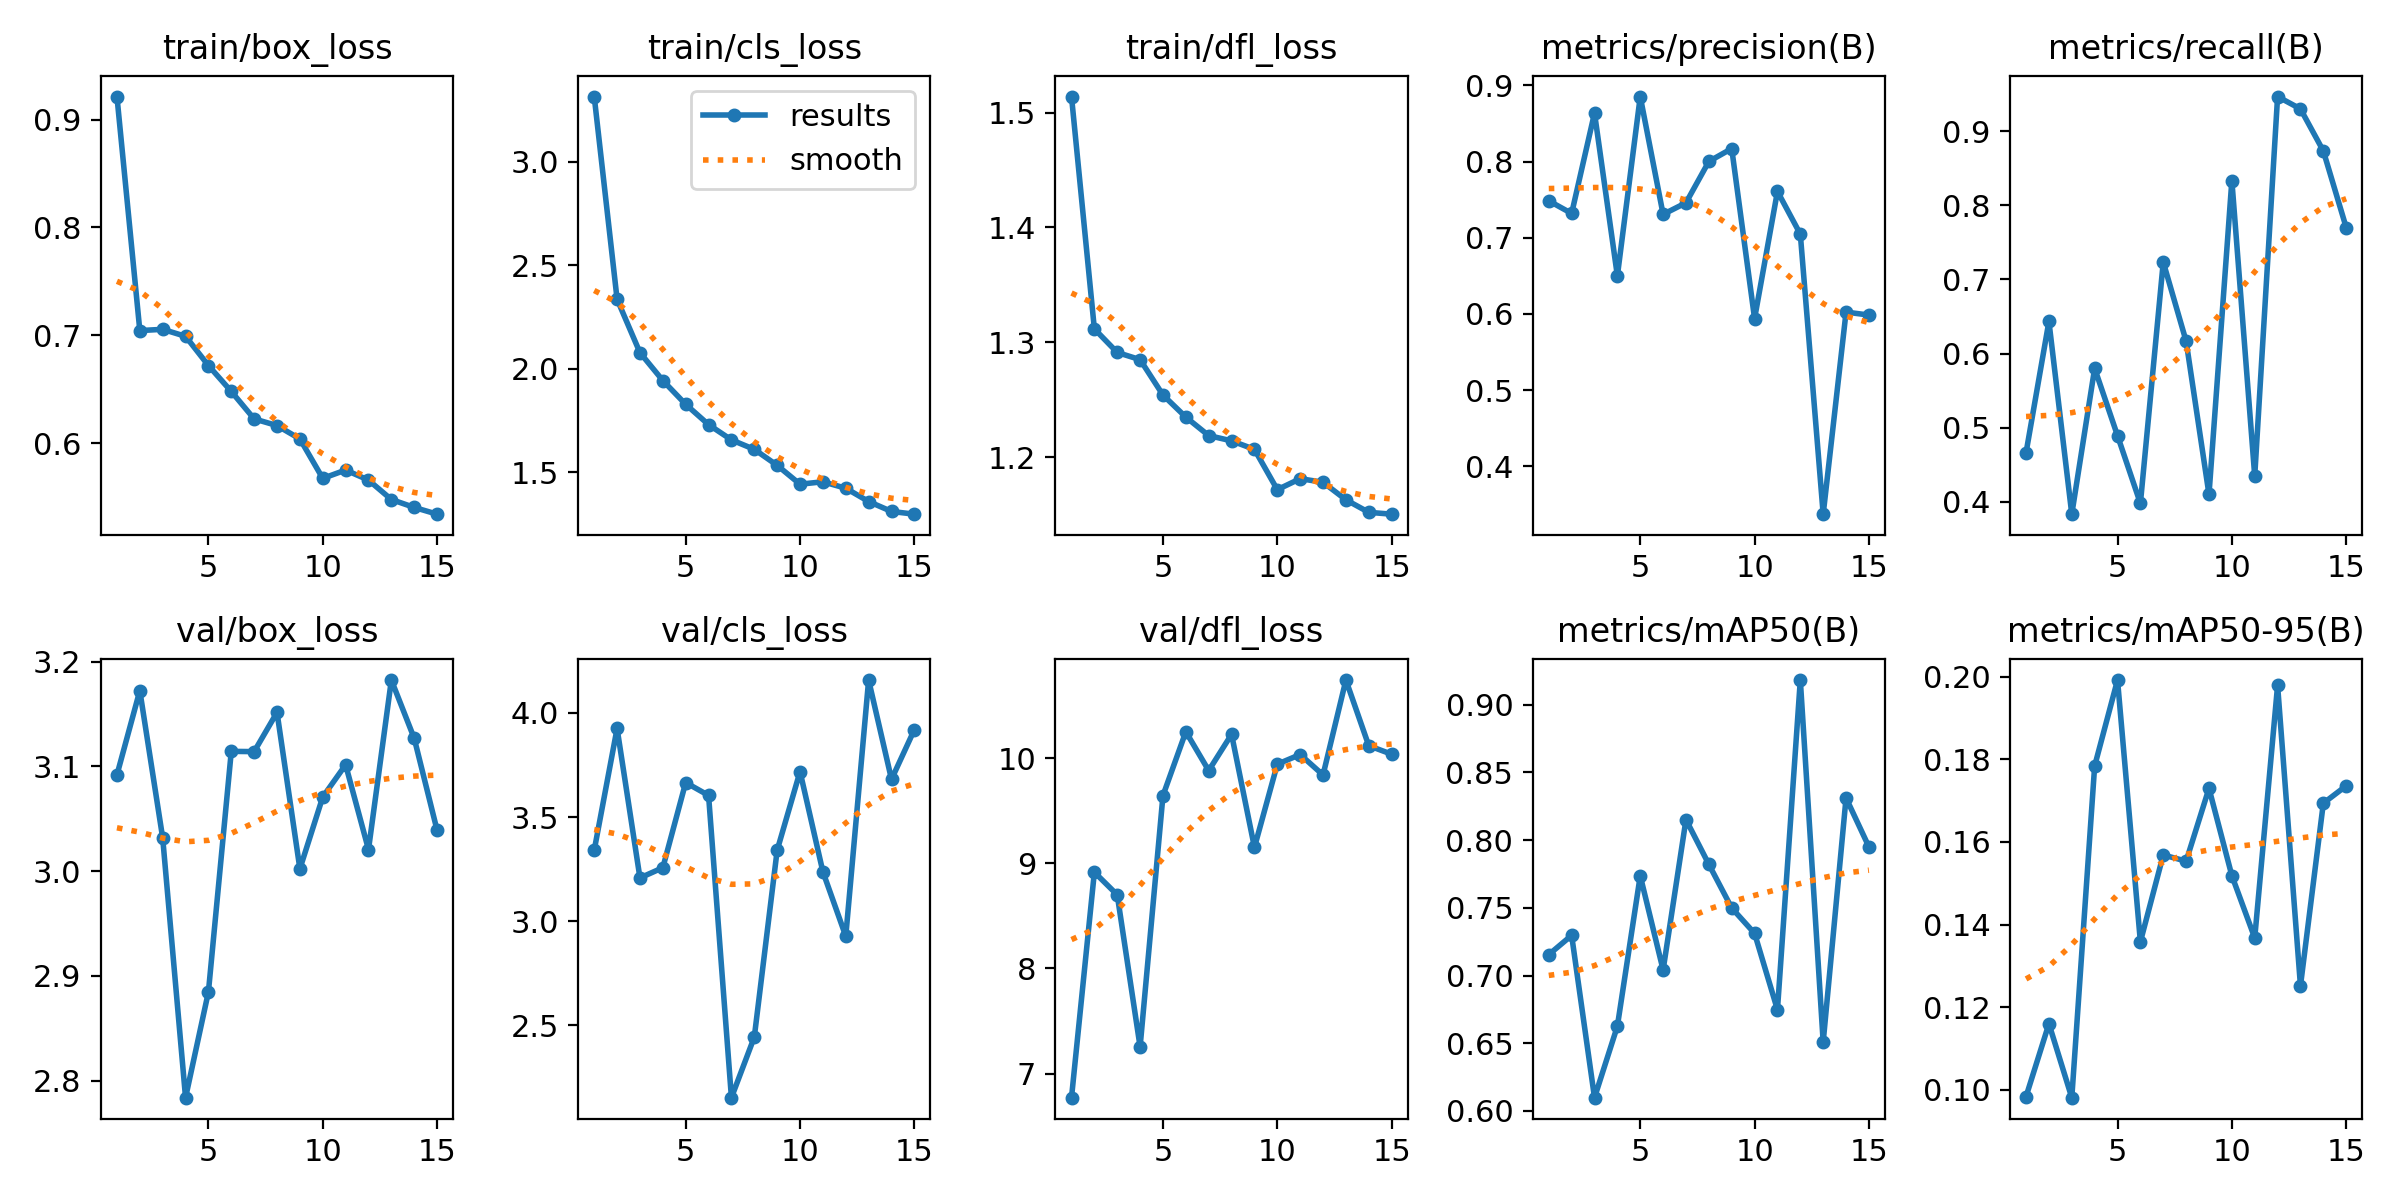

Values plotted in this chart, from the file beside it:
epoch, time, train/box_loss, train/cls_loss, train/dfl_loss, metrics/precision(B), metrics/recall(B), metrics/mAP50(B), metrics/mAP50-95(B), val/box_loss, val/cls_loss, val/dfl_loss, lr/pg0, lr/pg1, lr/pg2
1, 37.26, 0.9214, 3.316, 1.514, 0.7485, 0.4662, 0.7154, 0.0983, 3.092, 3.34, 6.771, 0.003315, 0.003315, 0.07016
2, 72.95, 0.7043, 2.336, 1.312, 0.7319, 0.6433, 0.7297, 0.1159, 3.172, 3.926, 8.915, 0.006647, 0.006647, 0.04016
3, 108.2, 0.7055, 2.077, 1.291, 0.8638, 0.3833, 0.6098, 0.09803, 3.032, 3.208, 8.7, 0.009972, 0.009972, 0.01015
4, 143.6, 0.699, 1.943, 1.285, 0.6499, 0.58, 0.6626, 0.1784, 2.784, 3.257, 7.256, 0.009978, 0.009978, 0.009978
5, 178.7, 0.6719, 1.827, 1.254, 0.8854, 0.4892, 0.7737, 0.1993, 2.885, 3.666, 9.643, 0.009961, 0.009961, 0.009961
6, 213.9, 0.6479, 1.729, 1.235, 0.7307, 0.3979, 0.7041, 0.1358, 3.114, 3.604, 10.25, 0.009939, 0.009939, 0.009939
7, 249.3, 0.6224, 1.656, 1.219, 0.7459, 0.7233, 0.8151, 0.1569, 3.114, 2.152, 9.881, 0.009912, 0.009912, 0.009912
8, 284.4, 0.6162, 1.61, 1.214, 0.8001, 0.6167, 0.7821, 0.1553, 3.152, 2.443, 10.23, 0.009881, 0.009881, 0.009881
9, 319.9, 0.6038, 1.532, 1.207, 0.8171, 0.41, 0.7499, 0.173, 3.002, 3.341, 9.151, 0.009844, 0.009844, 0.009844
10, 355.7, 0.5672, 1.441, 1.172, 0.5938, 0.8333, 0.7311, 0.1518, 3.071, 3.719, 9.941, 0.009803, 0.009803, 0.009803
11, 391.6, 0.5749, 1.453, 1.181, 0.7608, 0.4348, 0.6747, 0.1368, 3.102, 3.237, 10.03, 0.009758, 0.009758, 0.009758
12, 427.4, 0.5656, 1.422, 1.178, 0.7047, 0.9467, 0.9182, 0.1979, 3.021, 2.928, 9.839, 0.009707, 0.009707, 0.009707
13, 463.3, 0.5476, 1.357, 1.163, 0.337, 0.93, 0.6509, 0.1251, 3.182, 4.158, 10.74, 0.009652, 0.009652, 0.009652
14, 498.9, 0.5403, 1.309, 1.152, 0.6023, 0.8733, 0.8311, 0.1694, 3.127, 3.681, 10.12, 0.009593, 0.009593, 0.009593
15, 534.9, 0.534, 1.296, 1.15, 0.5985, 0.77, 0.795, 0.1736, 3.039, 3.92, 10.04, 0.009529, 0.009529, 0.009529
